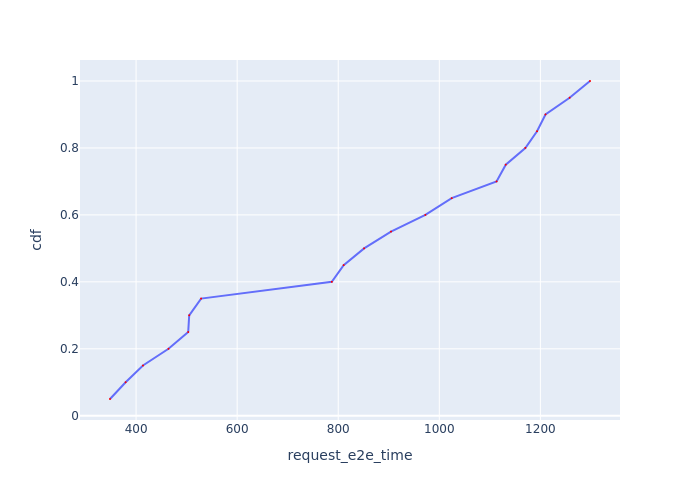

The data file committed next to this chart (first rows):
Request Id, request_e2e_time, cdf
0_2, 348.4, 0.05
0_4, 379.3, 0.1
0_3, 413.6, 0.15
0_5, 464.2, 0.2
0_6, 503.1, 0.25
0_1, 505.1, 0.3
0_0, 528.6, 0.35
0_9, 787.3, 0.4
0_8, 810.8, 0.45
0_13, 851.2, 0.5
0_12, 904.4, 0.55
0_10, 972.4, 0.6
0_11, 1025, 0.65
0_15, 1113, 0.7
0_14, 1132, 0.75
0_16, 1170, 0.8
0_17, 1193, 0.85
0_18, 1210, 0.9
0_7, 1258, 0.95
0_19, 1298, 1.0
